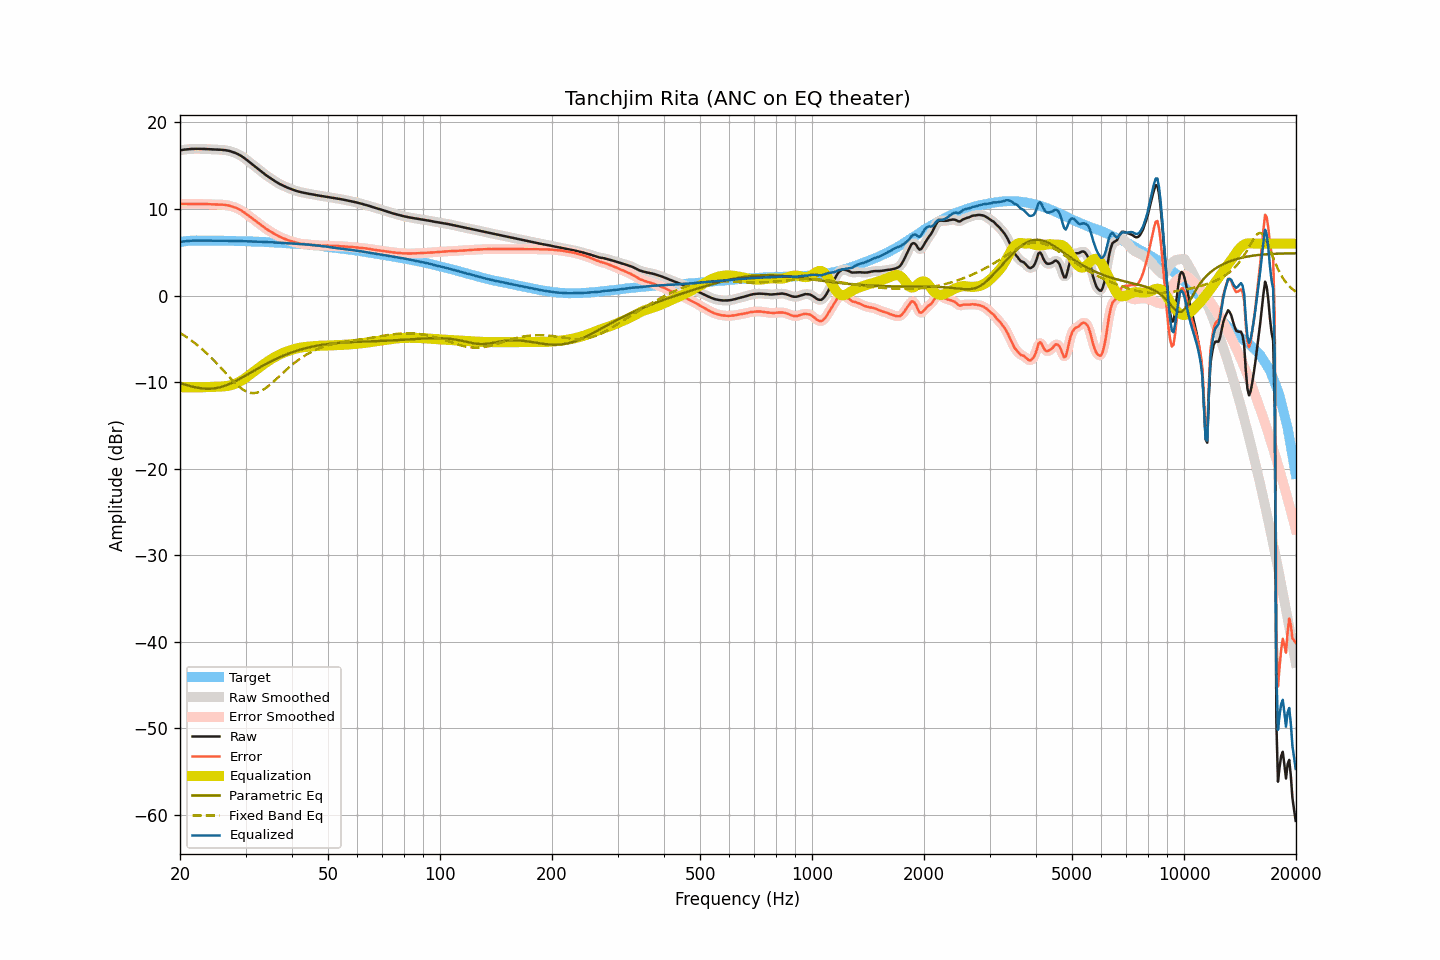

The table this chart was drawn from, first rows:
frequency, raw, smoothed, error, error_smoothed, equalization, parametric_eq, fixed_band_eq, equalized_raw, equalized_smoothed, target
20.00, 16.78, 16.78, 10.59, 10.59, -10.59, -10.11, -4.31, 6.18, 6.19, 6.19
20.20, 16.82, 16.82, 10.60, 10.60, -10.59, -10.16, -4.42, 6.22, 6.22, 6.22
20.40, 16.85, 16.85, 10.60, 10.60, -10.59, -10.22, -4.54, 6.25, 6.25, 6.25
20.61, 16.87, 16.87, 10.60, 10.60, -10.59, -10.27, -4.66, 6.27, 6.28, 6.27
20.81, 16.90, 16.89, 10.60, 10.59, -10.59, -10.33, -4.78, 6.30, 6.30, 6.30
21.02, 16.91, 16.91, 10.58, 10.59, -10.59, -10.38, -4.91, 6.31, 6.32, 6.33
21.23, 16.93, 16.93, 10.59, 10.59, -10.59, -10.43, -5.04, 6.33, 6.33, 6.34
21.44, 16.94, 16.94, 10.59, 10.59, -10.59, -10.48, -5.17, 6.34, 6.34, 6.35
21.66, 16.95, 16.95, 10.59, 10.60, -10.59, -10.53, -5.31, 6.35, 6.36, 6.36
21.87, 16.96, 16.96, 10.60, 10.60, -10.59, -10.57, -5.45, 6.36, 6.36, 6.36
22.09, 16.96, 16.96, 10.59, 10.60, -10.60, -10.61, -5.60, 6.36, 6.36, 6.36
22.31, 16.96, 16.96, 10.59, 10.59, -10.60, -10.64, -5.75, 6.36, 6.36, 6.36
22.54, 16.96, 16.96, 10.60, 10.59, -10.60, -10.68, -5.90, 6.36, 6.36, 6.36
22.76, 16.95, 16.95, 10.59, 10.59, -10.59, -10.70, -6.06, 6.36, 6.36, 6.36
22.99, 16.95, 16.95, 10.60, 10.59, -10.59, -10.73, -6.22, 6.36, 6.36, 6.35
23.22, 16.94, 16.94, 10.59, 10.59, -10.58, -10.74, -6.39, 6.36, 6.36, 6.35
23.45, 16.93, 16.93, 10.58, 10.58, -10.57, -10.76, -6.56, 6.35, 6.36, 6.35
23.69, 16.92, 16.92, 10.57, 10.57, -10.57, -10.76, -6.73, 6.35, 6.35, 6.35
23.92, 16.91, 16.91, 10.56, 10.55, -10.56, -10.76, -6.91, 6.35, 6.35, 6.35
24.16, 16.90, 16.90, 10.54, 10.54, -10.55, -10.76, -7.09, 6.35, 6.35, 6.36
24.40, 16.89, 16.89, 10.53, 10.54, -10.54, -10.75, -7.27, 6.35, 6.35, 6.36
24.65, 16.89, 16.89, 10.54, 10.53, -10.54, -10.72, -7.46, 6.35, 6.35, 6.35
24.89, 16.88, 16.88, 10.53, 10.53, -10.53, -10.70, -7.66, 6.35, 6.35, 6.35
25.14, 16.87, 16.87, 10.52, 10.53, -10.53, -10.67, -7.85, 6.34, 6.34, 6.34
25.39, 16.86, 16.86, 10.51, 10.52, -10.52, -10.63, -8.05, 6.34, 6.34, 6.34
25.65, 16.86, 16.85, 10.52, 10.51, -10.52, -10.58, -8.25, 6.34, 6.34, 6.34
25.91, 16.84, 16.84, 10.51, 10.51, -10.51, -10.53, -8.45, 6.33, 6.34, 6.33
26.16, 16.83, 16.83, 10.50, 10.50, -10.49, -10.47, -8.66, 6.34, 6.34, 6.33
26.43, 16.81, 16.81, 10.48, 10.48, -10.47, -10.41, -8.86, 6.34, 6.33, 6.33
26.69, 16.78, 16.78, 10.45, 10.45, -10.45, -10.34, -9.06, 6.33, 6.33, 6.33
26.96, 16.74, 16.74, 10.41, 10.41, -10.41, -10.27, -9.27, 6.33, 6.33, 6.33
27.23, 16.70, 16.70, 10.37, 10.37, -10.37, -10.19, -9.47, 6.33, 6.32, 6.33
27.50, 16.64, 16.64, 10.31, 10.32, -10.32, -10.11, -9.66, 6.32, 6.32, 6.32
27.77, 16.58, 16.58, 10.26, 10.26, -10.27, -10.02, -9.86, 6.31, 6.31, 6.31
28.05, 16.51, 16.51, 10.20, 10.20, -10.20, -9.93, -10.05, 6.31, 6.31, 6.31
28.33, 16.43, 16.43, 10.13, 10.13, -10.13, -9.83, -10.22, 6.30, 6.31, 6.30
28.62, 16.35, 16.35, 10.05, 10.05, -10.04, -9.74, -10.40, 6.31, 6.30, 6.30
28.90, 16.25, 16.25, 9.95, 9.95, -9.95, -9.63, -10.55, 6.30, 6.30, 6.30
29.19, 16.14, 16.14, 9.85, 9.85, -9.84, -9.53, -10.71, 6.30, 6.30, 6.29
29.48, 16.02, 16.02, 9.72, 9.73, -9.73, -9.43, -10.83, 6.29, 6.29, 6.29
29.78, 15.89, 15.89, 9.61, 9.61, -9.60, -9.32, -10.96, 6.28, 6.28, 6.28
30.08, 15.75, 15.75, 9.47, 9.47, -9.48, -9.22, -11.05, 6.28, 6.28, 6.28
30.38, 15.61, 15.61, 9.34, 9.34, -9.34, -9.11, -11.14, 6.27, 6.27, 6.27
30.68, 15.46, 15.46, 9.19, 9.20, -9.20, -9.00, -11.20, 6.26, 6.26, 6.27
30.99, 15.31, 15.31, 9.06, 9.06, -9.06, -8.89, -11.24, 6.25, 6.25, 6.25
31.30, 15.17, 15.17, 8.92, 8.91, -8.92, -8.78, -11.26, 6.25, 6.25, 6.25
31.61, 15.02, 15.02, 8.77, 8.77, -8.78, -8.68, -11.26, 6.24, 6.24, 6.25
31.93, 14.87, 14.87, 8.63, 8.63, -8.63, -8.57, -11.24, 6.24, 6.24, 6.24
32.24, 14.72, 14.72, 8.49, 8.49, -8.49, -8.46, -11.20, 6.23, 6.23, 6.22
32.57, 14.57, 14.57, 8.35, 8.35, -8.35, -8.36, -11.13, 6.22, 6.23, 6.22
32.89, 14.43, 14.42, 8.21, 8.21, -8.20, -8.25, -11.06, 6.22, 6.22, 6.22
33.22, 14.28, 14.28, 8.07, 8.07, -8.07, -8.15, -10.96, 6.21, 6.21, 6.21
33.55, 14.13, 14.13, 7.92, 7.93, -7.93, -8.04, -10.85, 6.19, 6.20, 6.20
33.89, 13.99, 13.99, 7.80, 7.79, -7.80, -7.94, -10.73, 6.19, 6.19, 6.19
34.23, 13.85, 13.85, 7.66, 7.67, -7.67, -7.85, -10.59, 6.18, 6.18, 6.19
34.57, 13.72, 13.72, 7.54, 7.55, -7.55, -7.75, -10.44, 6.17, 6.17, 6.17
34.92, 13.60, 13.60, 7.44, 7.43, -7.43, -7.65, -10.29, 6.17, 6.17, 6.16
35.27, 13.48, 13.48, 7.32, 7.32, -7.31, -7.56, -10.13, 6.17, 6.16, 6.16
35.62, 13.36, 13.36, 7.21, 7.21, -7.20, -7.47, -9.96, 6.16, 6.15, 6.14
35.97, 13.23, 13.23, 7.10, 7.10, -7.10, -7.38, -9.79, 6.13, 6.14, 6.13
... 635 more rows
